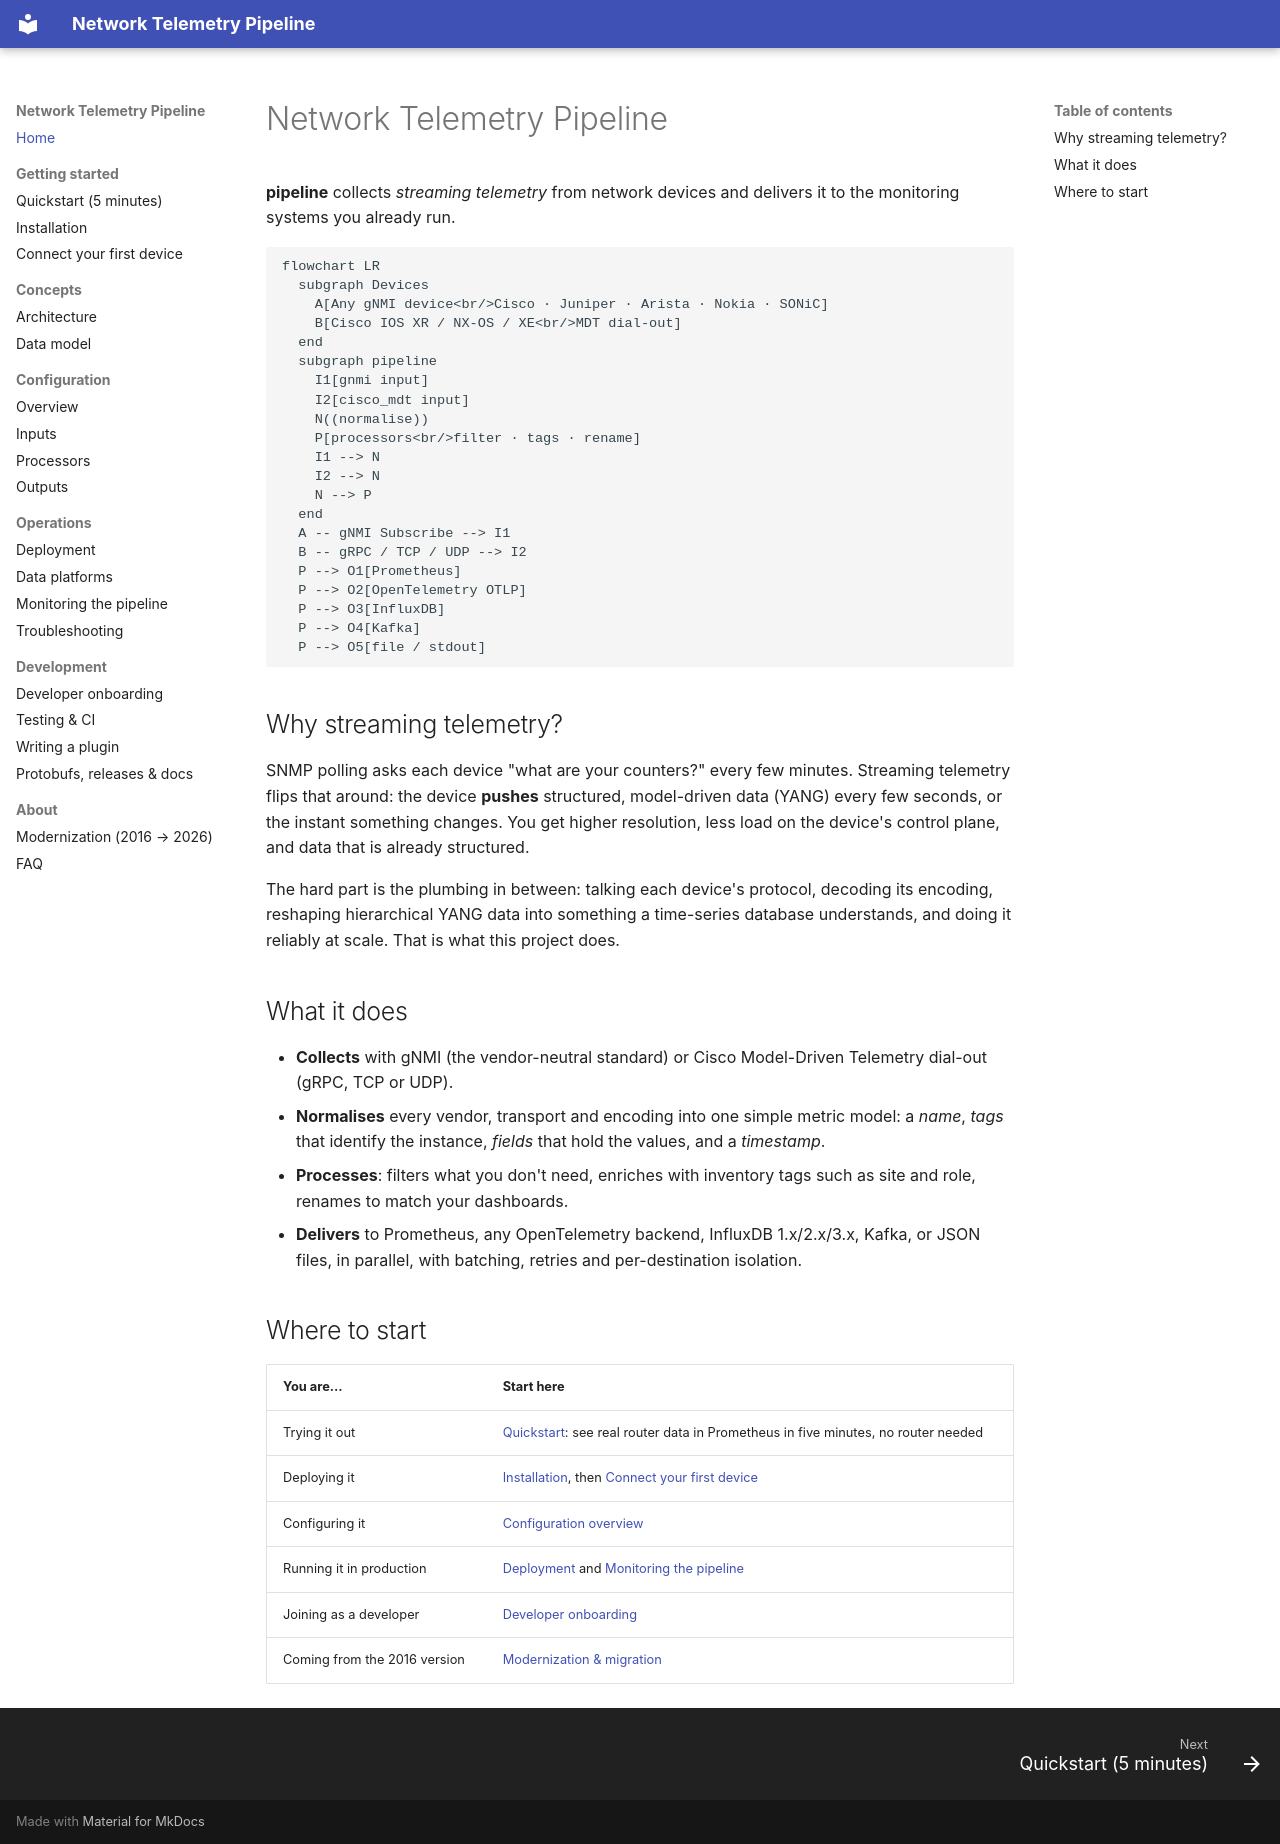

repository: sangmeshcp/bigmuddy-network-telemetry-pipeline · page: index.html · generator: mkdocs

# Network Telemetry Pipeline

**pipeline** collects *streaming telemetry* from network devices and delivers
it to the monitoring systems you already run.

```mermaid
flowchart LR
  subgraph Devices
    A[Any gNMI device<br/>Cisco · Juniper · Arista · Nokia · SONiC]
    B[Cisco IOS XR / NX-OS / XE<br/>MDT dial-out]
  end
  subgraph pipeline
    I1[gnmi input]
    I2[cisco_mdt input]
    N((normalise))
    P[processors<br/>filter · tags · rename]
    I1 --> N
    I2 --> N
    N --> P
  end
  A -- gNMI Subscribe --> I1
  B -- gRPC / TCP / UDP --> I2
  P --> O1[Prometheus]
  P --> O2[OpenTelemetry OTLP]
  P --> O3[InfluxDB]
  P --> O4[Kafka]
  P --> O5[file / stdout]
```

## Why streaming telemetry?

SNMP polling asks each device "what are your counters?" every few minutes.
Streaming telemetry flips that around: the device **pushes** structured,
model-driven data (YANG) every few seconds, or the instant something changes.
You get higher resolution, less load on the device's control plane, and data
that is already structured.

The hard part is the plumbing in between: talking each device's protocol,
decoding its encoding, reshaping hierarchical YANG data into something a
time-series database understands, and doing it reliably at scale. That is
what this project does.

## What it does

- **Collects** with gNMI (the vendor-neutral standard) or Cisco Model-Driven
  Telemetry dial-out (gRPC, TCP or UDP).
- **Normalises** every vendor, transport and encoding into one simple metric
  model: a *name*, *tags* that identify the instance, *fields* that hold the
  values, and a *timestamp*.
- **Processes**: filters what you don't need, enriches with inventory tags
  such as site and role, renames to match your dashboards.
- **Delivers** to Prometheus, any OpenTelemetry backend, InfluxDB 1.x/2.x/3.x,
  Kafka, or JSON files, in parallel, with batching, retries and per-destination
  isolation.

## Where to start

| You are… | Start here |
|---|---|
| Trying it out | [Quickstart](getting-started/quickstart.md): see real router data in Prometheus in five minutes, no router needed |
| Deploying it | [Installation](getting-started/installation.md), then [Connect your first device](getting-started/first-device.md) |
| Configuring it | [Configuration overview](configuration/overview.md) |
| Running it in production | [Deployment](operations/deployment.md) and [Monitoring the pipeline](operations/monitoring.md) |
| Joining as a developer | [Developer onboarding](development/onboarding.md) |
| Coming from the 2016 version | [Modernization & migration](about/modernization.md) |
